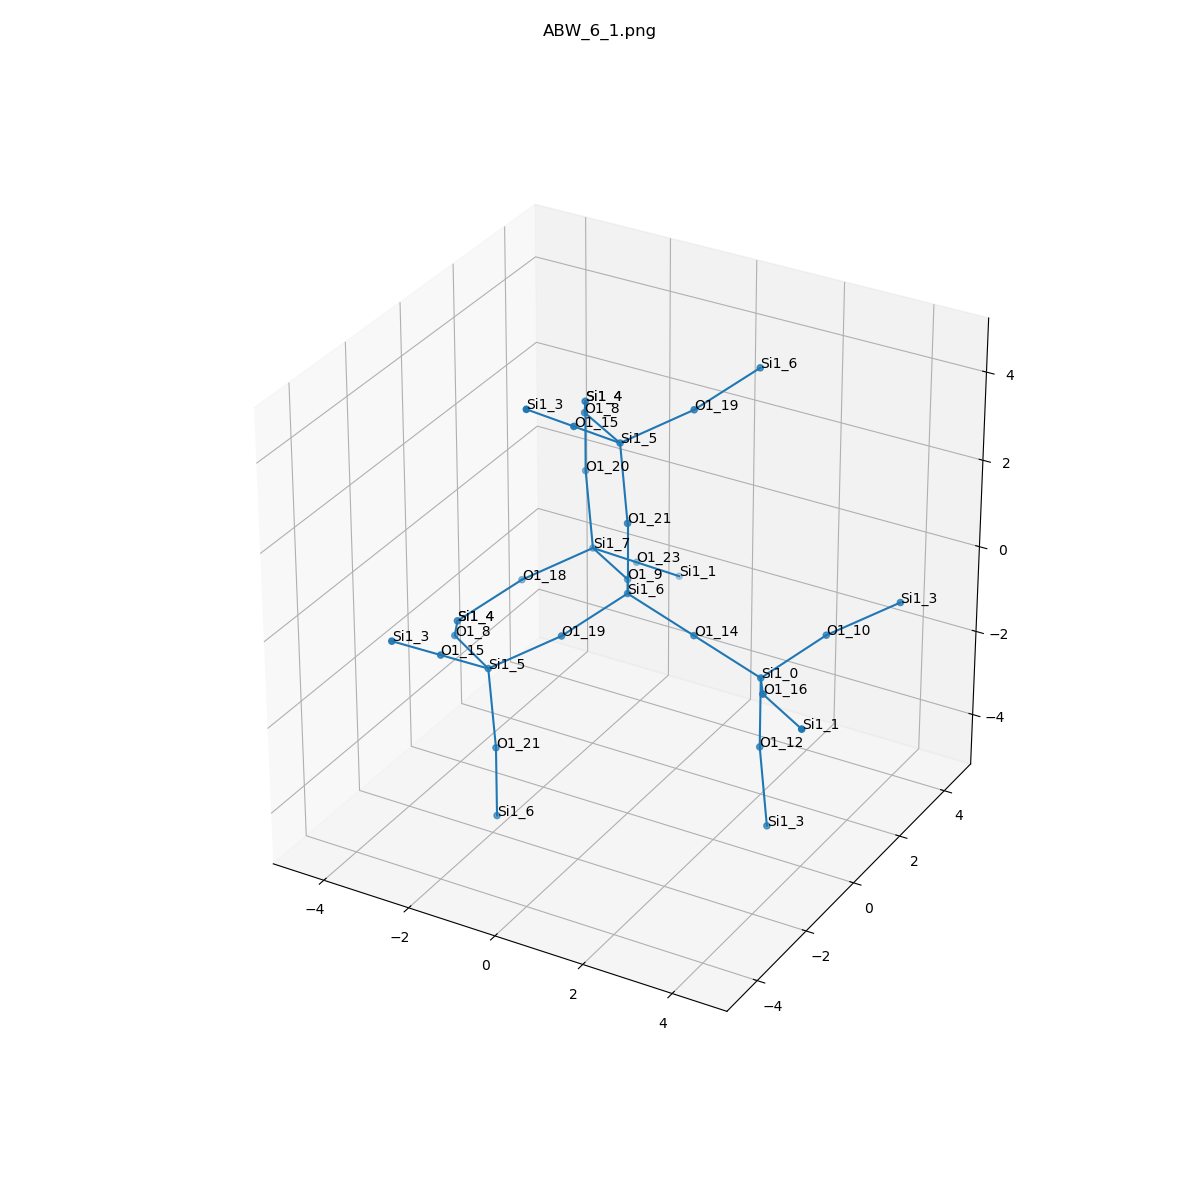

Values plotted in this chart, from the file beside it:
, neighbor_num, isite, atom, x, y, z, front_index
0, 0, 6, Si1, 0.0, 0.0, 0.0, 
1, 1, 21, O1, -1.1102230246251565e-16, 7.72553801105659e-34, 1.609, 0.0
2, 1, 14, O1, 1.518, 1.7193128101690983e-33, -0.531, 0.0
3, 1, 19, O1, -0.7502, -1.319, -0.5358, 0.0
4, 1, 9, O1, -0.7568, 1.312, -0.5421, 0.0
5, 2, 5, Si1, -0.4365, 0.4604, 3.087, 1.0
6, 2, 0, Si1, 3.036, 8.881784197001254e-16, -1.062, 2.0
7, 2, 5, Si1, -1.937, -2.177, -1.202, 3.0
8, 2, 7, Si1, -2.092, 2.206, -0.6248, 4.0
9, 3, 8, O1, -1.772, 1.354, 3.005, 5.0
10, 3, 19, O1, 0.7502, 1.319, 3.754, 5.0
11, 3, 15, O1, -0.7195, -0.8421, 3.987, 5.0
12, 3, 16, O1, 3.793, -1.312, -0.5198, 6.0
13, 3, 10, O1, 3.786, 1.319, -0.5261, 6.0
14, 3, 12, O1, 3.036, 3.885780586188049e-16, -2.671, 6.0
15, 3, 8, O1, -3.272, -1.283, -1.285, 7.0
16, 3, 21, O1, -1.5, -2.637, -2.68, 7.0
17, 3, 15, O1, -2.22, -3.479, -0.3021, 7.0
18, 3, 23, O1, -1.809, 3.509, -1.525, 8.0
19, 3, 20, O1, -2.529, 2.667, 0.8538, 8.0
20, 3, 18, O1, -3.279, 1.348, -1.291, 8.0
21, 4, 4, Si1, -2.529, 2.667, 2.463, 9.0
22, 4, 6, Si1, 1.5, 2.637, 4.289, 10.0
23, 4, 3, Si1, -1.002, -2.145, 4.887, 11.0
24, 4, 1, Si1, 5.128, -2.206, -0.4371, 12.0
25, 4, 3, Si1, 4.973, 2.177, 0.14, 13.0
26, 4, 3, Si1, 3.472, -0.4604, -4.149, 14.0
27, 4, 4, Si1, -4.029, 0.02952, -1.827, 15.0
28, 4, 6, Si1, -1.5, -2.637, -4.289, 16.0
29, 4, 3, Si1, -2.503, -4.782, 0.5977, 17.0
30, 4, 1, Si1, -1.526, 4.811, -2.424, 18.0
31, 4, 4, Si1, -2.529, 2.667, 2.463, 19.0
32, 4, 4, Si1, -4.029, 0.02952, -1.827, 20.0
